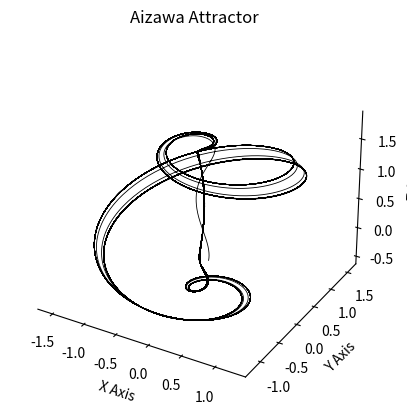

This chart was generated by the following Python code:
import matplotlib.pyplot as plt
import numpy as np
from mpl_toolkits.mplot3d import Axes3D



# def lorenz(xyz, *, s=10, r=28, b=2.667):
#     """
#     Parameters
#     ----------
#     xyz : array-like, shape (3,)
#        Point of interest in three-dimensional space.
#     s, r, b : float
#        Parameters defining the Lorenz attractor.
#
#     Returns
#     -------
#     xyz_dot : array, shape (3,)
#        Values of the Lorenz attractor's partial derivatives at *xyz*.
#     """
#     x, y, z = xyz
#     x_dot = s*(y - x)
#     y_dot = r*x - y - x*z
#     z_dot = x*y - b*z
#     return np.array([x_dot, y_dot, z_dot])
#
#
# dt = 0.01
# num_steps = 10000
#
# xyzs = np.empty((num_steps + 1, 3))  # Need one more for the initial values
# xyzs[0] = (0., 1., 1.05)  # Set initial values
# # Step through "time", calculating the partial derivatives at the current point
# # and using them to estimate the next point
# for i in range(num_steps):
#     xyzs[i + 1] = xyzs[i] + lorenz(xyzs[i]) * dt
#
# # Plot
# fig = plt.figure()
# ax = fig.add_subplot(111, projection='3d')
#
# ax.plot(*xyzs.T, lw=0.5, c='k')
# ax.set_facecolor('white')
# ax.set_xlabel("X Axis")
# ax.set_ylabel("Y Axis")
# ax.set_zlabel("Z Axis")
# ax.set_facecolor('white')  # Axis background color
# fig.patch.set_facecolor('white')  # Figure background color
# ax.set_title("Lorenz Attractor")
#
# ax.grid(False)
#
# # Set the axis background (pane) colors to white
# ax.xaxis.set_pane_color((1.0, 1.0, 1.0, 1.0))  # RGB + alpha
# ax.yaxis.set_pane_color((1.0, 1.0, 1.0, 1.0))
# ax.zaxis.set_pane_color((1.0, 1.0, 1.0, 1.0))
#
# # Set the spines (edges) of the panes to be invisible
# ax.xaxis._axinfo['grid'].update(color='white', linestyle='-')
# ax.yaxis._axinfo['grid'].update(color='white', linestyle='-')
# ax.zaxis._axinfo['grid'].update(color='white', linestyle='-')
# plt.show()



# a = 0.2
# b = 0.2
# c = 5.7
# t = 0
# tf = 250
# h = 0.01
#
#
# def derivative(r, t):
#     x = r[0]
#     y = r[1]
#     z = r[2]
#     return np.array([- y - z, x + a * y, b + z * (x - c)])
#
#
# time = np.array([])
# x = np.array([])
# y = np.array([])
# z = np.array([])
# r = np.array([0.1, 0.1, 0.1])
# while (t <= tf):
#     time = np.append(time, t)
#     z = np.append(z, r[2])
#     y = np.append(y, r[1])
#     x = np.append(x, r[0])
#
#     k1 = h * derivative(r, t)
#     k2 = h * derivative(r + k1 / 2, t + h / 2)
#     k3 = h * derivative(r + k2 / 2, t + h / 2)
#     k4 = h * derivative(r + k3, t + h)
#     r += (k1 + 2 * k2 + 2 * k3 + k4) / 6
#
#
#     t = t + h
#
# xyzs = [x,y,z]
#
# # Plot
# fig = plt.figure()
# ax = fig.add_subplot(111, projection='3d')
# ax.plot(*xyzs, lw=0.5, c='k')
# ax.set_facecolor('white')
# ax.set_xlabel("X Axis")
# ax.set_ylabel("Y Axis")
# ax.set_zlabel("Z Axis")
# ax.set_facecolor('white')  # Axis background color
# fig.patch.set_facecolor('white')  # Figure background color
# ax.set_title("Rössler attractor")
# ax.grid(False)
# # Set the axis background (pane) colors to white
# ax.xaxis.set_pane_color((1.0, 1.0, 1.0, 1.0))  # RGB + alpha
# ax.yaxis.set_pane_color((1.0, 1.0, 1.0, 1.0))
# ax.zaxis.set_pane_color((1.0, 1.0, 1.0, 1.0))
# # Set the spines (edges) of the panes to be invisible
# ax.xaxis._axinfo['grid'].update(color='white', linestyle='-')
# ax.yaxis._axinfo['grid'].update(color='white', linestyle='-')
# ax.zaxis._axinfo['grid'].update(color='white', linestyle='-')
# plt.show()




# Aizawa attractor function
def aizawa(state, a=0.92, b=0.7, c=0.6, d=3.5, e=0.25, f=0.1):
    x, y, z = state
    dx = (z - b) * x - d * y
    dy = d * x + (z - b) * y
    dz = c + a * z - (z ** 3) / 3 - (x ** 2 + y ** 2) * (1 + e * z) + f * z * x ** 3
    return np.array([dx, dy, dz])

# Set initial conditions and parameters
dt = 0.01
num_steps = 50000
xyzs = np.empty((num_steps + 1, 3))
xyzs[0] = (0.1, 0, 0)  # Initial conditions

# Integrate the Aizawa attractor over time
for i in range(num_steps):
    xyzs[i + 1] = xyzs[i] + aizawa(xyzs[i]) * dt

# Plotting the Aizawa attractor
fig = plt.figure()
ax = fig.add_subplot(111, projection='3d')

# Experimenting with parameters to create "A"-like features
ax.plot(*xyzs.T, lw=0.6, c='k')

# Label axes
ax.set_xlabel("X Axis")
ax.set_ylabel("Y Axis")
ax.set_zlabel("Z Axis")
ax.set_title("Aizawa Attractor")

# Set background to white
ax.set_facecolor('white')
fig.patch.set_facecolor('white')

# Remove grid and make panes white
ax.grid(False)
ax.xaxis.set_pane_color((1.0, 1.0, 1.0, 1.0))
ax.yaxis.set_pane_color((1.0, 1.0, 1.0, 1.0))
ax.zaxis.set_pane_color((1.0, 1.0, 1.0, 1.0))

# Show the plot
plt.show()
